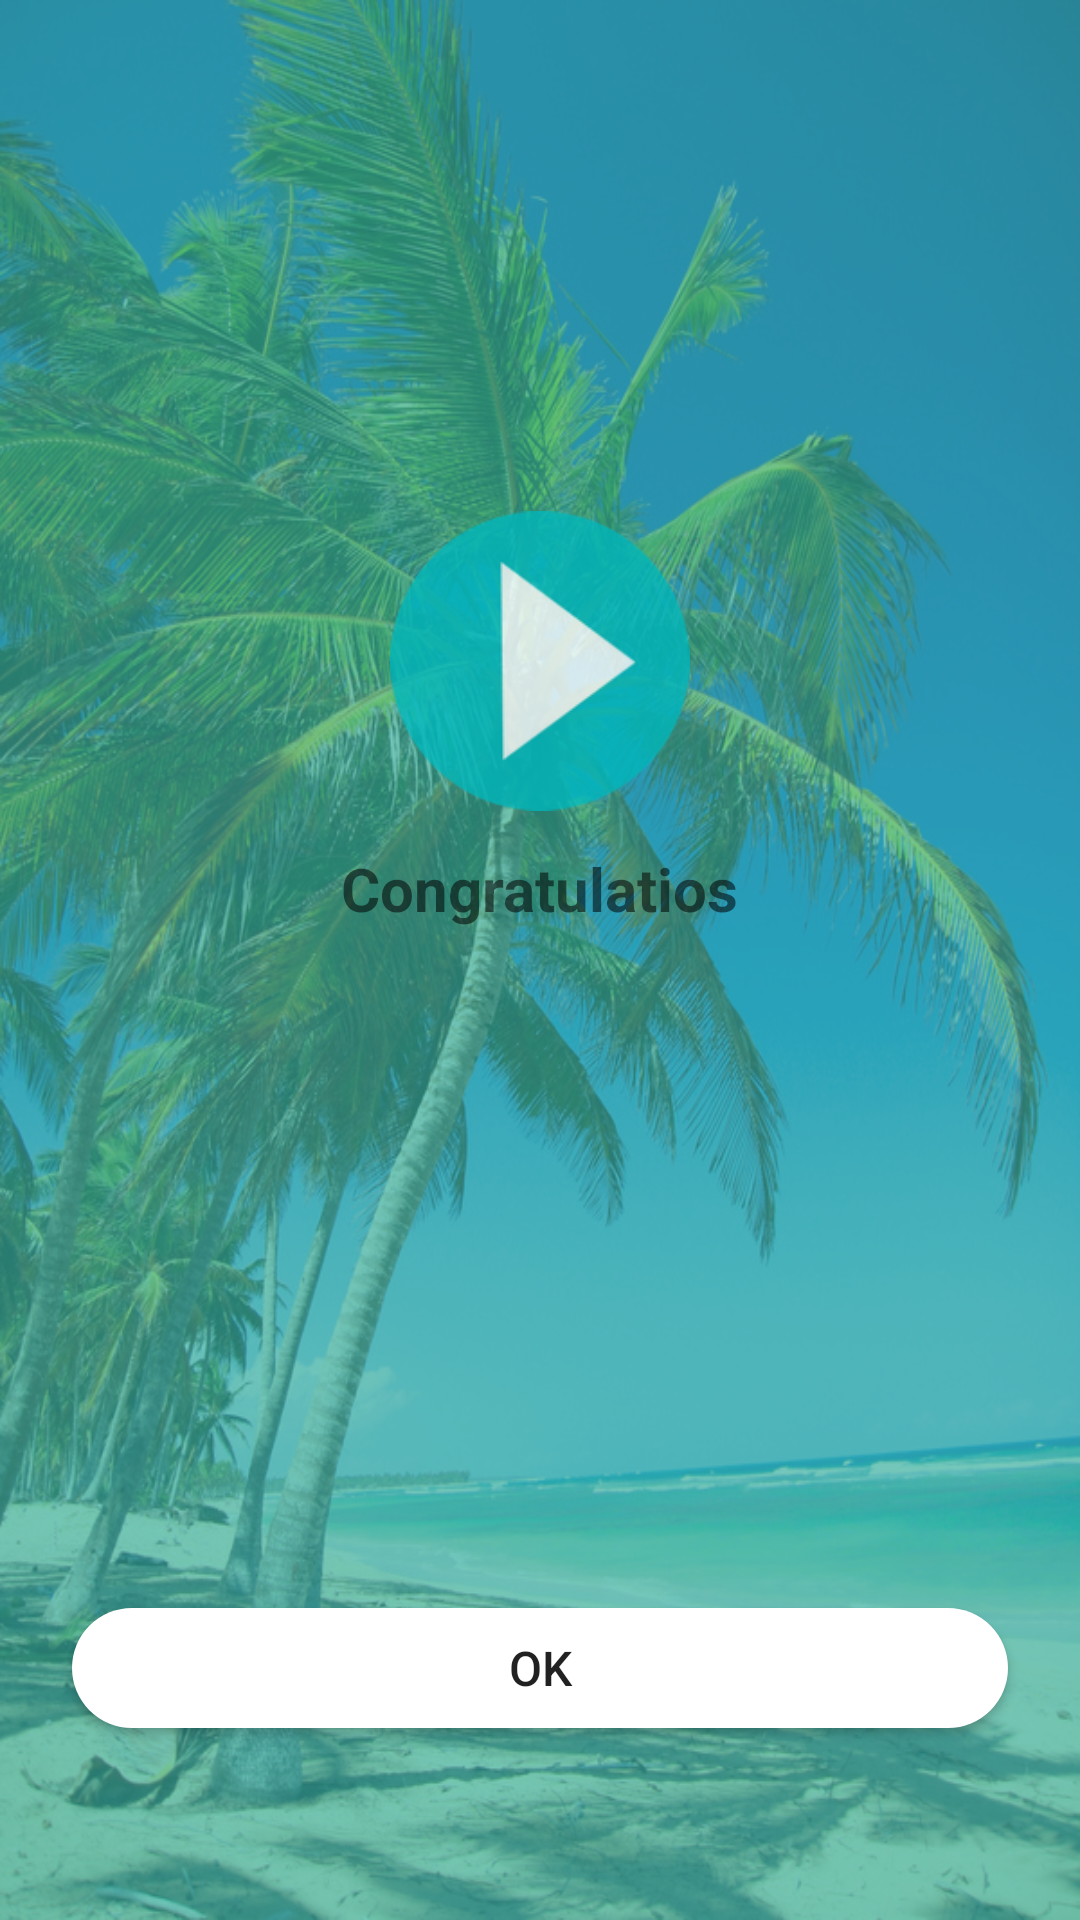

The Android layout XML behind this screen, and the referenced resources:
<!-- AndroidManifest.xml: application theme AppTheme -->
<!-- res/layout/fragment_congratulations_video.xml -->
<?xml version="1.0" encoding="utf-8"?>
<FrameLayout xmlns:android="http://schemas.android.com/apk/res/android"
    android:orientation="vertical" android:layout_width="match_parent"
    android:layout_height="match_parent">
    <ImageView
        android:layout_width="match_parent"
        android:layout_height="match_parent"
        android:scaleType="fitXY"
        android:src="@drawable/bg">

    </ImageView>
    <View
        android:layout_width="match_parent"
        android:background="@color/skyblue"
        android:alpha=".7"
        android:layout_height="match_parent">

    </View>
    <ImageView
        android:layout_width="@dimen/x100"
        android:layout_height="@dimen/x100"
        android:layout_gravity="center"
        android:layout_marginTop="@dimen/x100_"
        android:src="@drawable/s31_play">


    </ImageView>
    <TextView
        android:layout_width="wrap_content"
        android:layout_height="wrap_content"
        android:layout_gravity="center"
        android:text="Congratulatios"
        android:layout_marginTop="@dimen/x24_"
        android:textSize="@dimen/_x20"
        android:textStyle="bold"
        android:src="@drawable/s31_play">


    </TextView>
    <Button
        android:layout_width="match_parent"
        android:layout_height="@dimen/x40"
        android:layout_gravity="bottom"
        android:text="Ok"
        android:textSize="@dimen/x16"
        android:background="@drawable/rounded_white_fifty_bg"
        android:layout_marginLeft="@dimen/x24"
        android:layout_marginRight="@dimen/x24"
        android:layout_marginBottom="@dimen/x64"

        >

    </Button>

</FrameLayout>
<!-- resources referenced by this layout -->
<resources>
  <color name="skyblue">#39AF9E</color>
  <dimen name="_x20">20sp</dimen>
  <dimen name="x100">100dp</dimen>
  <dimen name="x100_">-100dp</dimen>
  <dimen name="x16">16dp</dimen>
  <dimen name="x24">24dp</dimen>
  <dimen name="x24_">-24dp</dimen>
  <dimen name="x40">40dp</dimen>
  <dimen name="x64">64dp</dimen>
  <!-- drawable bg: jpg bitmap (drawable, 425892 bytes) -->
  <!-- drawable rounded_white_fifty_bg (drawable) -->
  <?xml version="1.0" encoding="utf-8"?>
  <shape xmlns:android="http://schemas.android.com/apk/res/android"
      android:shape="rectangle">
      <solid android:color="@color/white" />
  
      <corners android:radius="@dimen/x25"/>
  </shape>
  <!-- drawable s31_play: png bitmap (drawable-hdpi, 3415 bytes) -->
  <style name="AppTheme" parent="AppBaseTheme">
  
          
  
          <item name="android:windowNoTitle">true</item>
          <item name="colorAccent">@color/black</item>
          <item name="colorPrimaryDark">@color/black</item>
          <item name="colorPrimary">@color/skyblue</item>
          <item name="coordinatorLayoutStyle">@style/Widget.Support.CoordinatorLayout</item>
          <item name="cardViewStyle">@style/CardView</item>
         
  
  
      </style>
  <color name="white">#FFFFFF</color>
  <dimen name="x25">25dp</dimen>
  <style name="AppBaseTheme" parent="Theme.AppCompat.Light.NoActionBar">
          
      </style>
  <color name="black">#000</color>
</resources>
